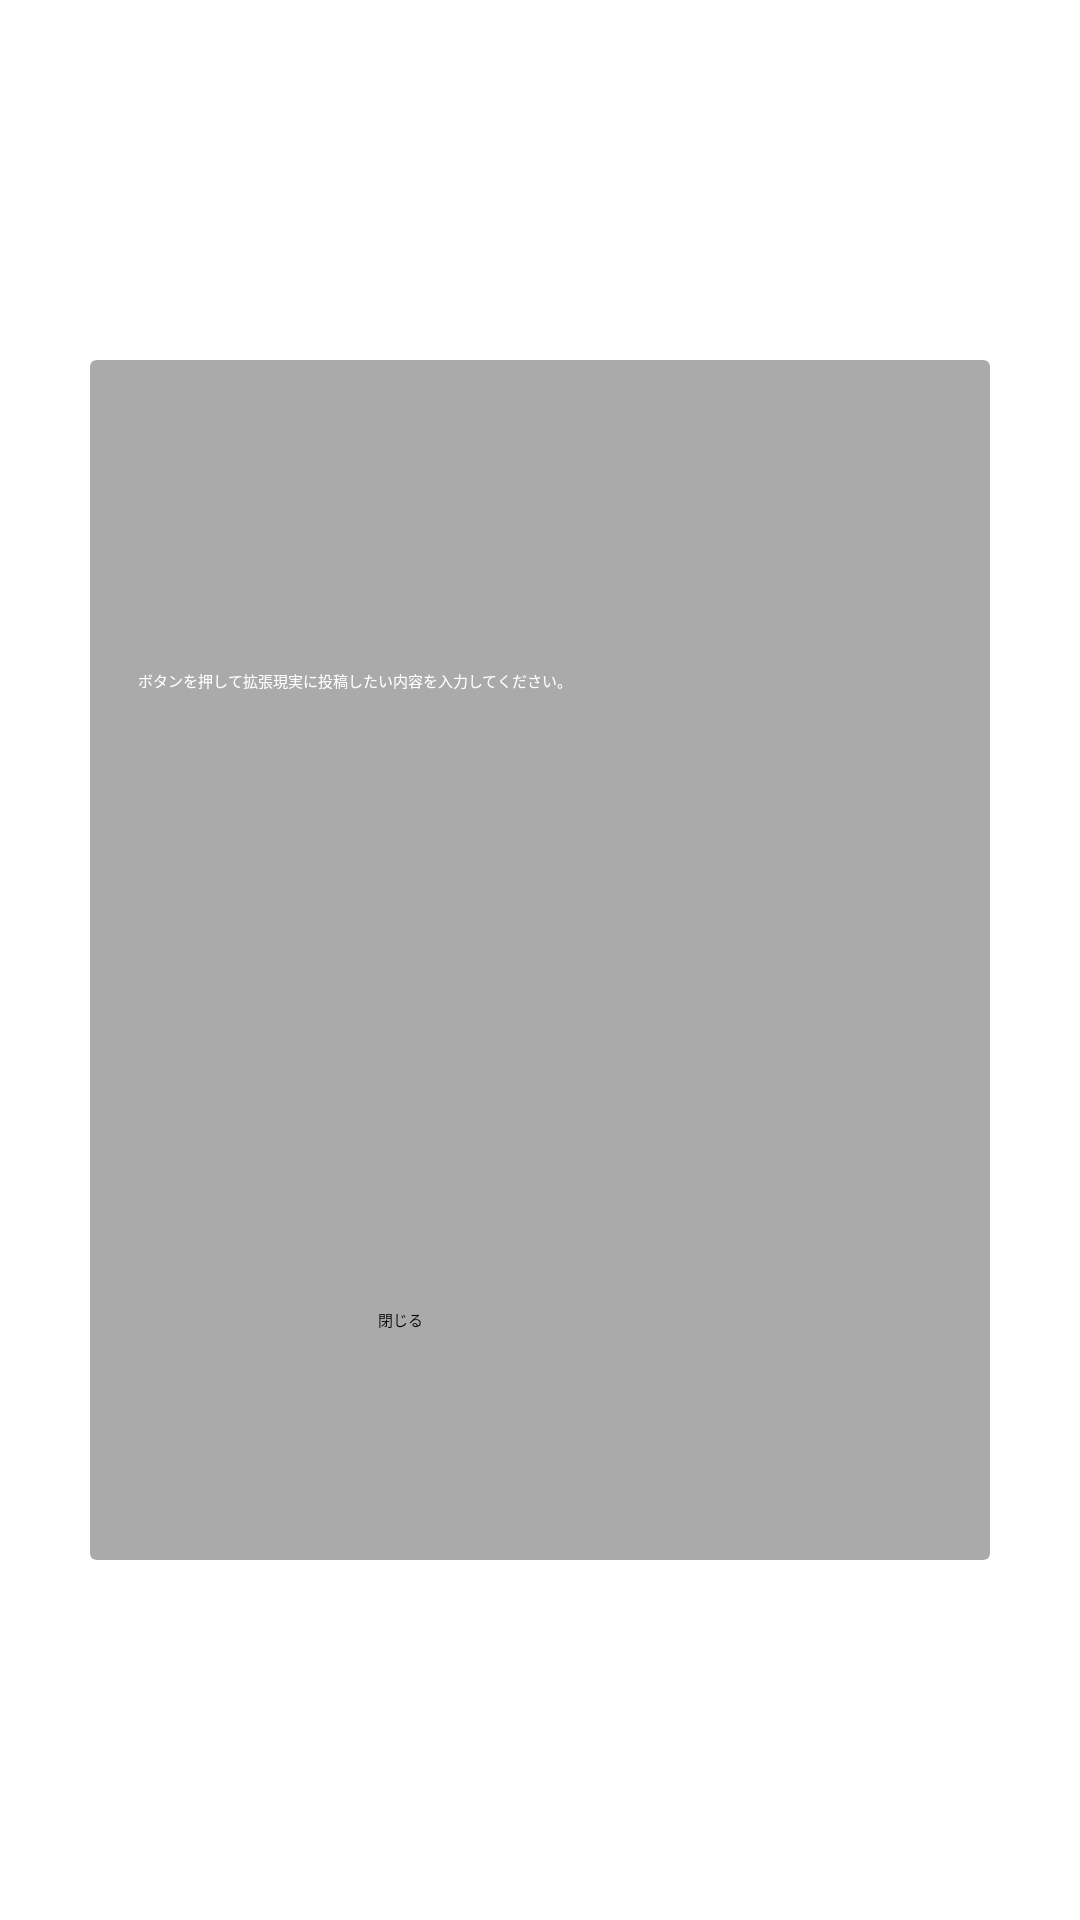

Reconstruct the res/layout file that produces this screen, plus the resources it refers to.
<!-- AndroidManifest.xml: application theme Theme.MySplashScreen -->
<!-- res/layout/fragment_app_description_1.xml -->
<?xml version="1.0" encoding="utf-8"?>
<androidx.constraintlayout.widget.ConstraintLayout
    xmlns:android="http://schemas.android.com/apk/res/android"
    xmlns:app="http://schemas.android.com/apk/res-auto"
    xmlns:tools="http://schemas.android.com/tools"
    android:layout_width="match_parent"
    android:layout_height="match_parent">

    <androidx.cardview.widget.CardView
        android:id="@+id/cardView"
        android:layout_width="300dp"
        android:layout_height="400dp"
        android:layout_marginRight="70dp"
        android:layout_marginLeft="70dp"
        app:cardBackgroundColor="@android:color/darker_gray"
        app:cardElevation="4dp"
        app:layout_constraintBottom_toBottomOf="parent"
        app:layout_constraintEnd_toEndOf="parent"
        app:layout_constraintStart_toStartOf="parent"
        app:layout_constraintTop_toTopOf="parent"
        app:contentPadding="16dp">

        <androidx.constraintlayout.widget.ConstraintLayout
            android:layout_width="match_parent"
            android:layout_height="360dp">

            <ImageView
                android:id="@+id/imageView"
                android:layout_width="57dp"
                android:layout_height="67dp"
                app:layout_constraintBottom_toTopOf="@+id/textView3"
                app:layout_constraintEnd_toEndOf="parent"
                app:layout_constraintHorizontal_bias="0.189"
                app:layout_constraintStart_toStartOf="parent"
                app:layout_constraintTop_toTopOf="parent"
                app:srcCompat="@drawable/message_post" />

            <ImageView
                android:id="@+id/imageView2"
                android:layout_width="57dp"
                android:layout_height="67dp"
                app:layout_constraintBottom_toTopOf="@+id/textView3"
                app:layout_constraintEnd_toEndOf="parent"
                app:layout_constraintHorizontal_bias="0.781"
                app:layout_constraintStart_toStartOf="parent"
                app:layout_constraintTop_toTopOf="parent"
                app:layout_constraintVertical_bias="0.0"
                app:srcCompat="@drawable/emoji" />

            <TextView
                android:id="@+id/textView3"
                android:layout_width="wrap_content"
                android:layout_height="wrap_content"
                android:layout_marginTop="20dp"
                android:text="ボタンを押して拡張現実に投稿したい内容を入力してください。"
                android:textColor="@android:color/white"
                app:layout_constraintEnd_toEndOf="parent"
                app:layout_constraintHorizontal_bias="0.0"
                app:layout_constraintStart_toStartOf="parent"
                app:layout_constraintTop_toBottomOf="@+id/imageView" />

        </androidx.constraintlayout.widget.ConstraintLayout>

        <Button
            android:id="@+id/close_button"
            android:layout_width="97dp"
            android:layout_height="45dp"
            android:layout_marginTop="300dp"
            android:layout_marginLeft="80dp"
            android:enabled="false"
            android:text="閉じる"
            app:layout_constraintBottom_toBottomOf="parent"
            app:layout_constraintEnd_toEndOf="parent"
            app:layout_constraintStart_toStartOf="parent"
            app:layout_constraintTop_toBottomOf="@+id/layout" />

    </androidx.cardview.widget.CardView>

</androidx.constraintlayout.widget.ConstraintLayout>
<!-- resources referenced by this layout -->
<resources>
  <!-- drawable emoji: png bitmap (drawable-xxhdpi, 15172 bytes) -->
  <!-- drawable message_post: png bitmap (drawable-xxhdpi, 14178 bytes) -->
  <style name="Theme.MySplashScreen" parent="Theme.SplashScreen">
          <item name="windowSplashScreenBackground">@color/black</item>
          <item name="windowSplashScreenAnimatedIcon">@drawable/logo</item>
          <item name="postSplashScreenTheme">@style/Theme.Ar_message</item>
      </style>
  <!-- drawable logo: png bitmap (drawable-xxhdpi, 10494 bytes) -->
  <style name="Theme.Ar_message" parent="Theme.MaterialComponents.DayNight.NoActionBar" />
  <!-- not gathered from this repository: default colours our renderer supplied (Android Studio template values) -->
  <color name="black">#FF000000</color>
</resources>
